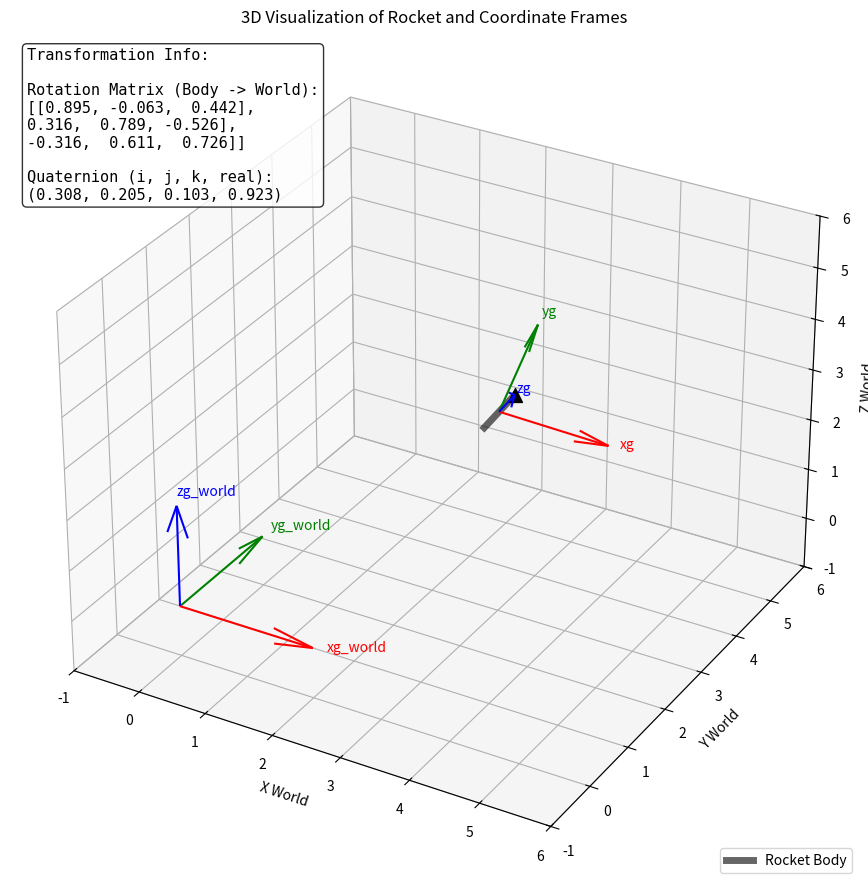

Generate this figure with matplotlib:
import matplotlib.pyplot as plt
import numpy as np
from scipy.spatial.transform import Rotation as R

def plot_frame(ax, origin, R_matrix, label_suffix, colors=['r', 'g', 'b'], length=1.0):
    """
    Helper function to plot a 3D coordinate frame with labels.
    """
    # The columns of the rotation matrix are the basis vectors of the frame
    # expressed in world coordinates.
    x_axis = R_matrix[:, 0]
    y_axis = R_matrix[:, 1]
    z_axis = R_matrix[:, 2]

    # Plot the axes using quiver (arrows)
    ax.quiver(*origin, *x_axis, color=colors[0], length=length, normalize=True)
    ax.quiver(*origin, *y_axis, color=colors[1], length=length, normalize=True)
    ax.quiver(*origin, *z_axis, color=colors[2], length=length, normalize=True)

    # Determine label format based on suffix
    sep = "_" if label_suffix else ""
    
    # Add labels near the tip of each axis
    label_offset = 1.1 * length
    ax.text(*(origin + x_axis * label_offset), f'xg{sep}{label_suffix}', color=colors[0], fontsize=10)
    ax.text(*(origin + y_axis * label_offset), f'yg{sep}{label_suffix}', color=colors[1], fontsize=10)
    ax.text(*(origin + z_axis * label_offset), f'zg{sep}{label_suffix}', color=colors[2], fontsize=10)

def plot_rocket_body(ax, position, R_matrix, length=3.0):
    """
    Draws a simple representation of a rocket body along its local z-axis.
    """
    # Define the rocket's body vector in its own frame (along local z)
    body_vector_local = np.array([0, 0, length])
    
    # Rotate the body vector to the world frame
    body_vector_world = R_matrix.dot(body_vector_local)

    # Calculate start (tail) and end (nose) points centered on the position
    start = position - body_vector_world / 2
    end = position + body_vector_world / 2

    # Plot the rocket body as a thick line
    ax.plot([start[0], end[0]], [start[1], end[1]], [start[2], end[2]], 'k', linewidth=5, alpha=0.6, label='Rocket Body')
    # Add a marker for the nose
    ax.scatter(*end, color='k', s=100, marker='^')

# --- Main Script ---

# 1. Setup the 3D plot figure
fig = plt.figure(figsize=(12, 9))
ax = fig.add_subplot(111, projection='3d')

# 2. Define and plot the World Frame (fixed at origin)
world_origin = np.array([0.0, 0.0, 0.0])
R_world = np.eye(3)  # Identity matrix means no rotation from world to world
plot_frame(ax, world_origin, R_world, 'world', length=2.0)

# 3. Define the Rocket's State
# Arbitrary position in space
rocket_position = np.array([3.0, 3.0, 3.0])

# Define orientation using a quaternion (i, j, k, real) -> (x, y, z, w)
# This quaternion represents a tilt.
q_val = np.array([0.3, 0.2, 0.1, 0.9])
# Important: Quaternions for rotation must be normalized
q_norm = q_val / np.linalg.norm(q_val)

# Create a Rotation object and get the Body-to-World rotation matrix
# scipy's convention is [x, y, z, w]
r = R.from_quat(q_norm)
R_body_to_world = r.as_matrix()

# 4. Plot the Rocket and its Body Frame
plot_rocket_body(ax, rocket_position, R_body_to_world)
plot_frame(ax, rocket_position, R_body_to_world, '', length=1.5)

# 5. Display the Rotation Matrix and Quaternion information
# Format the matrix into a readable string
matrix_str = np.array2string(R_body_to_world, formatter={'float': lambda x: f'{x: .3f}'}, separator=', ')
matrix_lines = [line.strip(" []") for line in matrix_str.split('\n')]
Formatted_matrix = "\n".join(matrix_lines)

# Create the text block
info_text = "Transformation Info:\n\n"
info_text += "Rotation Matrix (Body -> World):\n"
info_text += f"[[{Formatted_matrix}]]\n\n"
info_text += "Quaternion (i, j, k, real):\n"
info_text += f"({q_norm[0]:.3f}, {q_norm[1]:.3f}, {q_norm[2]:.3f}, {q_norm[3]:.3f})"

# Add the text box to the upper-left corner of the plot
props = dict(boxstyle='round', facecolor='white', alpha=0.8)
ax.text2D(0.02, 0.98, info_text, transform=ax.transAxes, fontsize=11,
          verticalalignment='top', bbox=props, family='monospace')


# 6. Final Plot Settings
ax.set_xlim([-1, 6])
ax.set_ylim([-1, 6])
ax.set_zlim([-1, 6])
ax.set_xlabel('X World')
ax.set_ylabel('Y World')
ax.set_zlabel('Z World')
ax.set_title('3D Visualization of Rocket and Coordinate Frames')
ax.legend(loc='lower right')
ax.view_init(elev=30, azim=-60) # Set a good initial view angle

plt.tight_layout()
plt.show()
